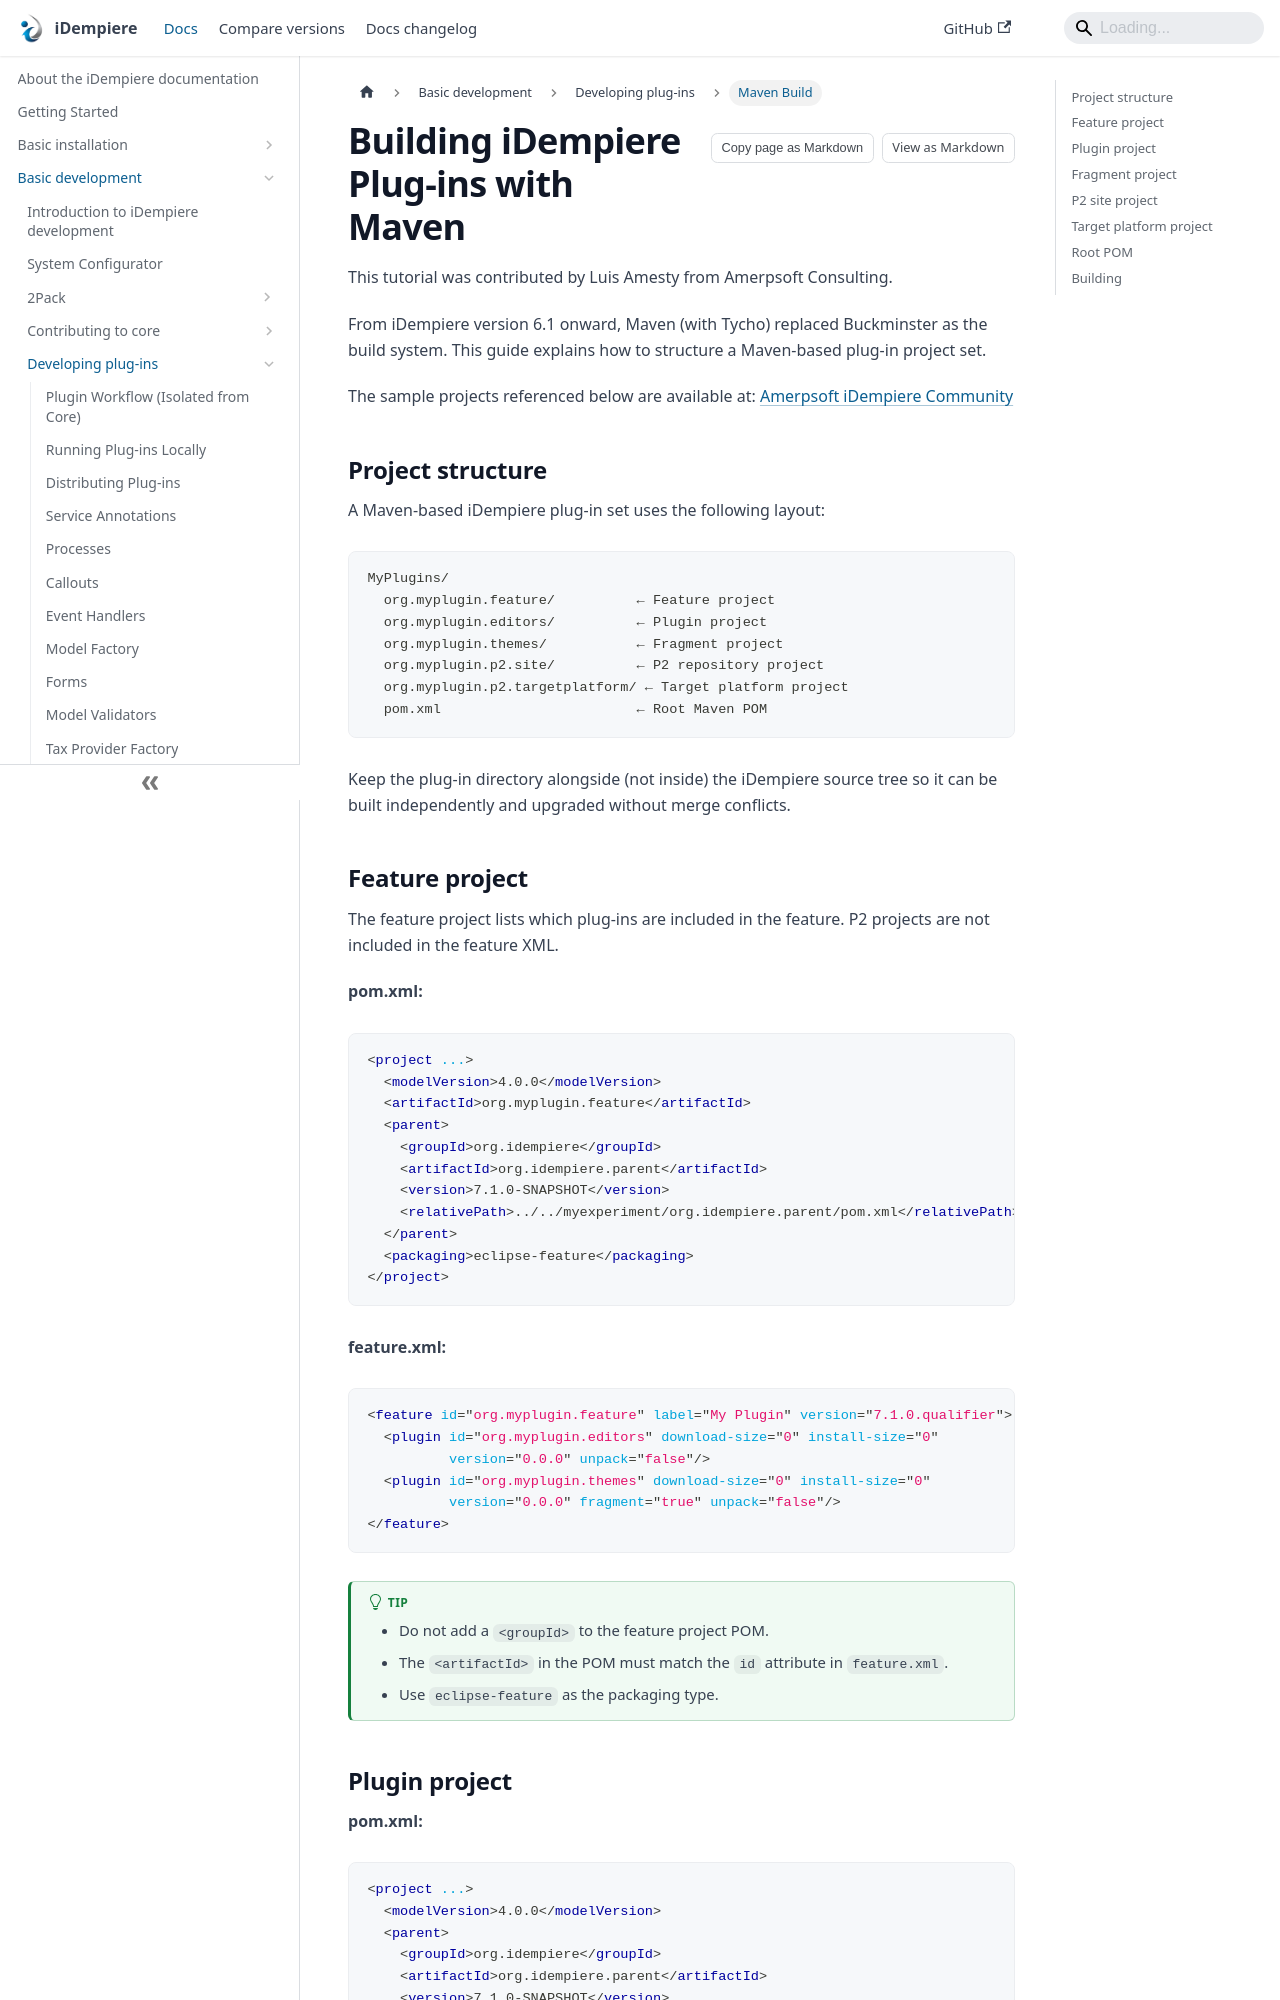

repository: idempiere/idempiere.github.io · page: docs/basic-development/plugin-development/plugin-maven-build.html · generator: docusaurus

---
sidebar_label: Maven Build
sidebar_position: 21
description: Learn how to build iDempiere plug-ins using Maven (Tycho), the build system adopted from iDempiere 6.1 onward.
---

# Building iDempiere Plug-ins with Maven

This tutorial was contributed by Luis Amesty from Amerpsoft Consulting.

From iDempiere version 6.1 onward, Maven (with Tycho) replaced Buckminster as the build system. This guide explains how to structure a Maven-based plug-in project set.

The sample projects referenced below are available at: [Amerpsoft iDempiere Community](https://github.com/luisamesty/Amerpsoft-iDempiere-community)

## Project structure

A Maven-based iDempiere plug-in set uses the following layout:

```text
MyPlugins/
  org.myplugin.feature/          ← Feature project
  org.myplugin.editors/          ← Plugin project
  org.myplugin.themes/           ← Fragment project
  org.myplugin.p2.site/          ← P2 repository project
  org.myplugin.p2.targetplatform/ ← Target platform project
  pom.xml                        ← Root Maven POM
```

Keep the plug-in directory alongside (not inside) the iDempiere source tree so it can be built independently and upgraded without merge conflicts.
